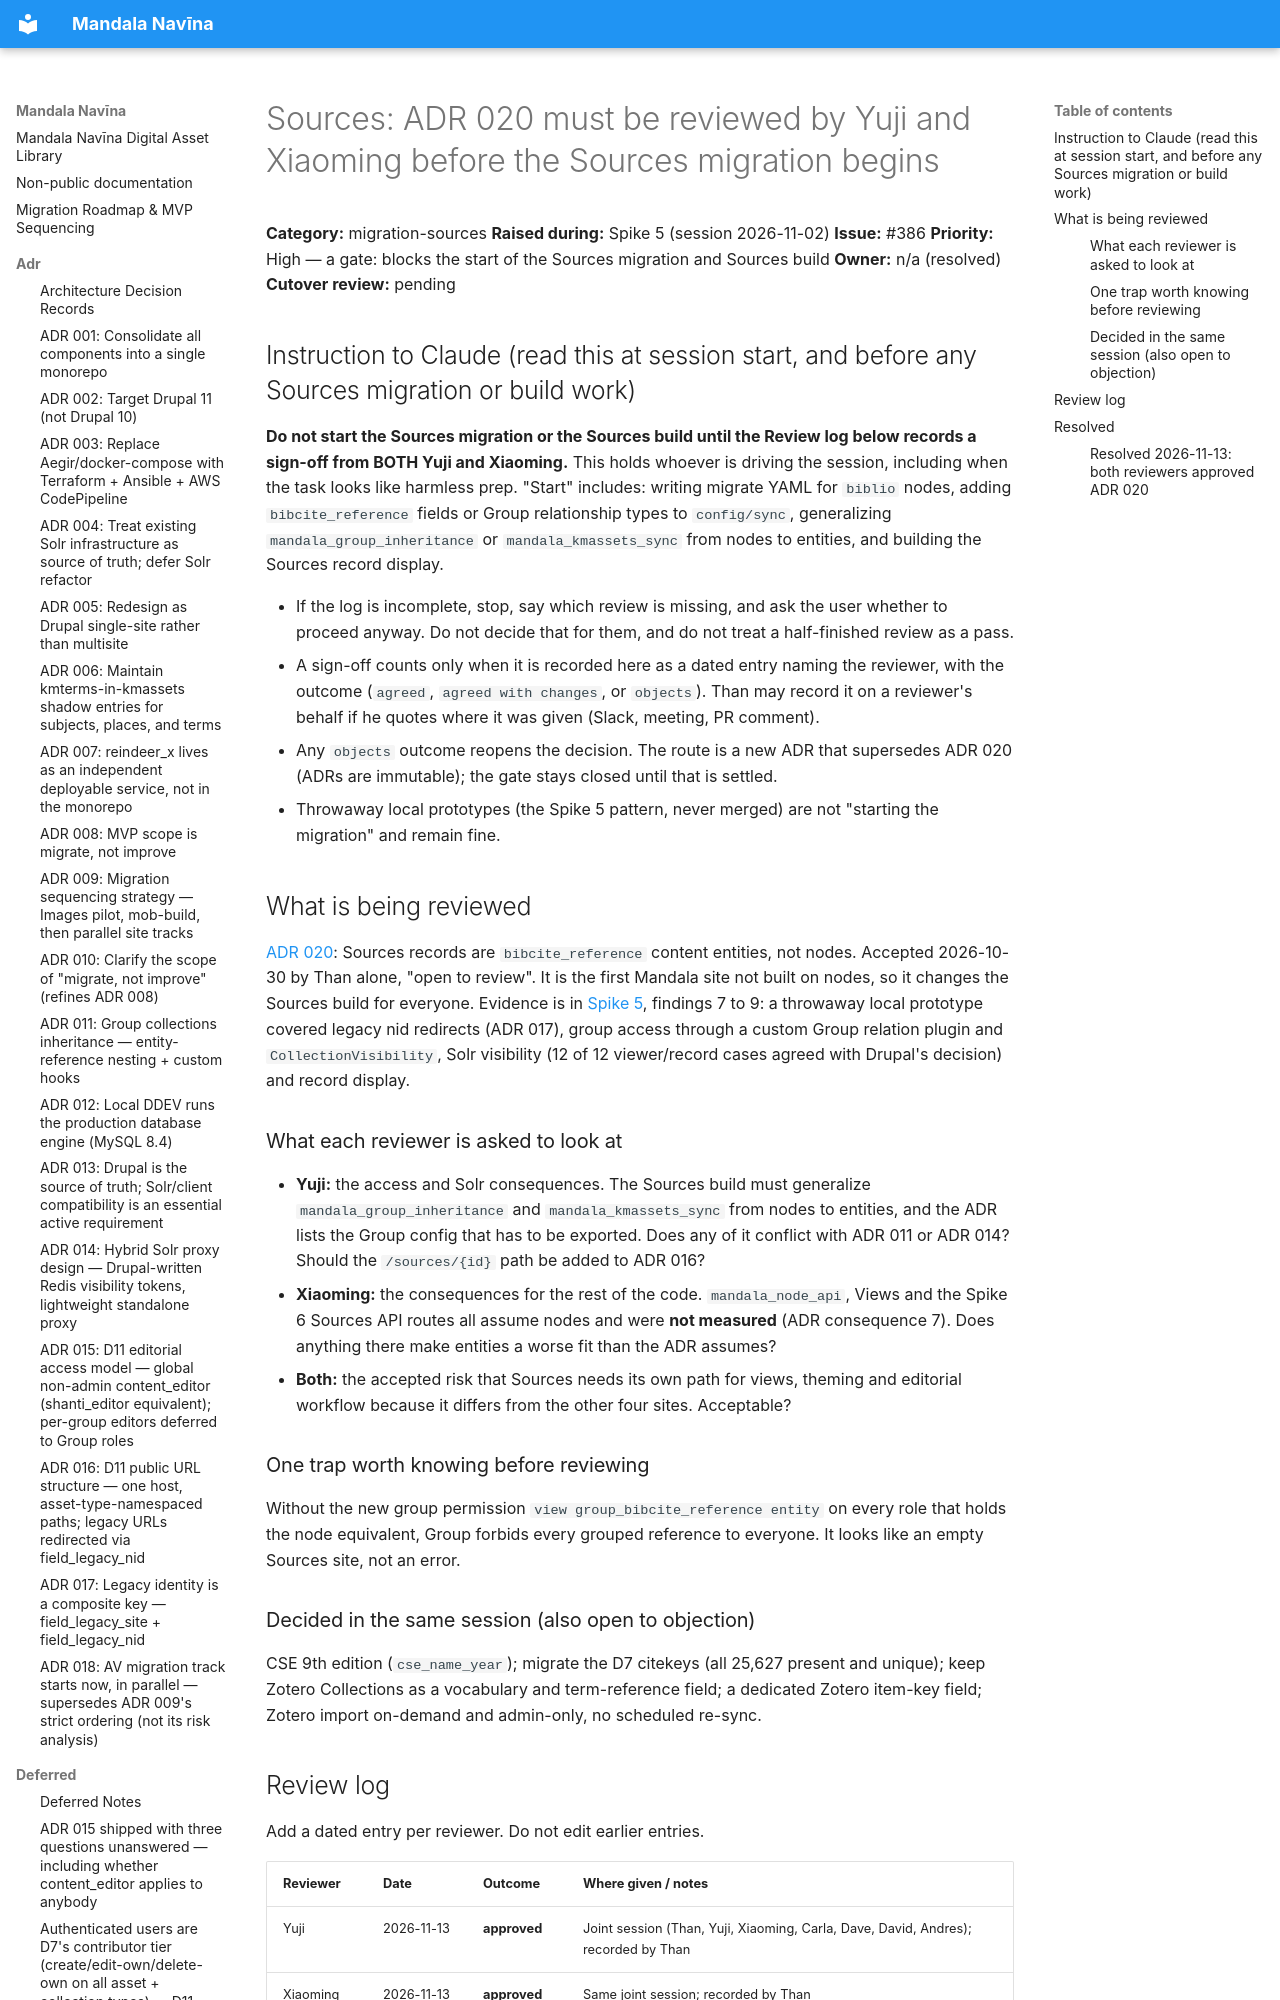

repository: uvalib/mandala-navina · page: deferred/sources-adr-020-review-before-migration/index.html · generator: mkdocs

# Sources: ADR 020 must be reviewed by Yuji and Xiaoming before the Sources migration begins

**Category:** migration-sources
**Raised during:** Spike 5 (session 2026-11-02)
**Issue:** #386
**Priority:** High — a gate: blocks the start of the Sources migration and Sources build
**Owner:** n/a (resolved)
**Cutover review:** pending
